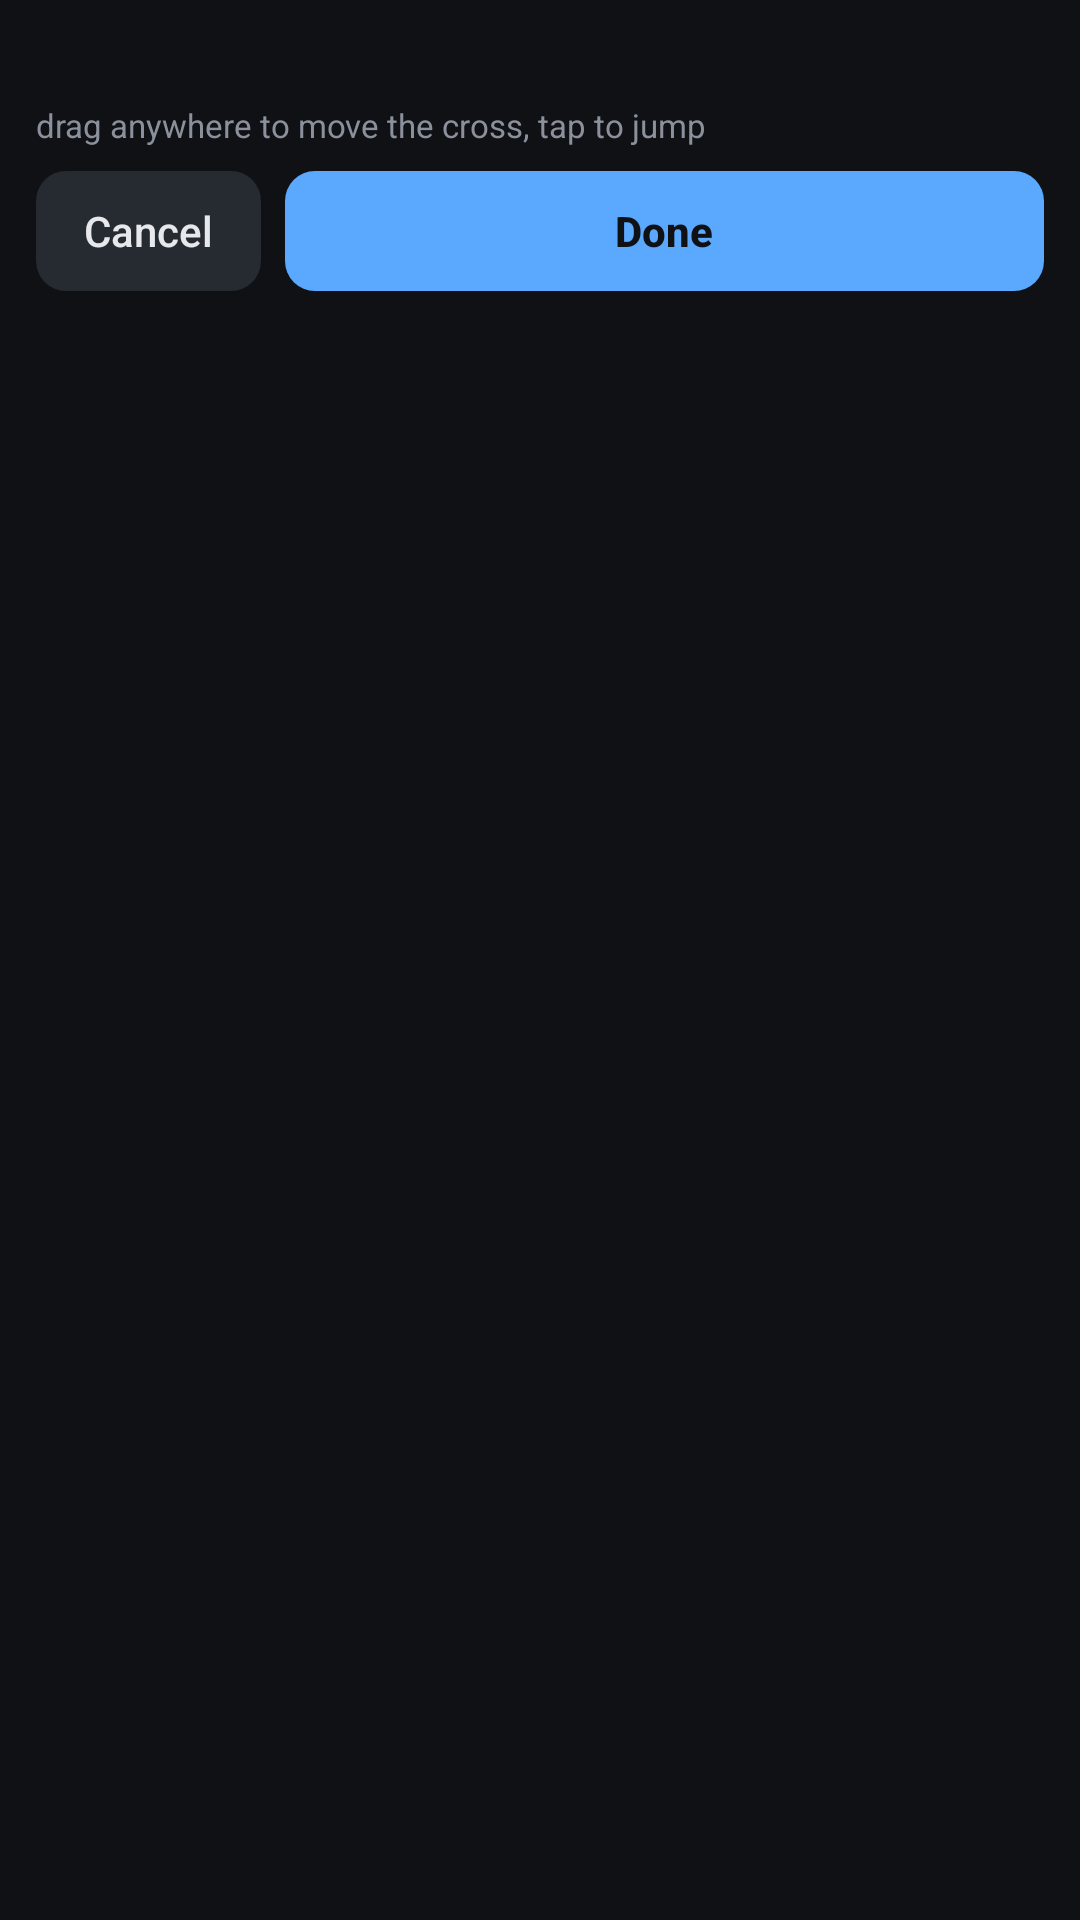

This screen was rendered from an Android layout file. Write that file and the resources it references.
<!-- AndroidManifest.xml: application theme AppTheme -->
<!-- res/layout/overlay_picker.xml -->
<?xml version="1.0" encoding="utf-8"?>
<LinearLayout xmlns:android="http://schemas.android.com/apk/res/android"
    android:layout_width="match_parent"
    android:layout_height="wrap_content"
    android:layout_marginStart="12dp"
    android:layout_marginEnd="12dp"
    android:background="@drawable/card"
    android:clickable="true"
    android:focusable="false"
    android:orientation="vertical"
    android:padding="12dp">

    <LinearLayout
        android:layout_width="match_parent"
        android:layout_height="wrap_content"
        android:gravity="center_vertical">

        <View
            android:id="@+id/swatch"
            android:layout_width="18dp"
            android:layout_height="18dp"
            android:layout_marginEnd="8dp"
            android:visibility="gone" />

        <TextView
            android:id="@+id/readout"
            android:layout_width="0dp"
            android:layout_height="wrap_content"
            android:layout_weight="1"
            android:fontFamily="monospace"
            android:textColor="@color/text"
            android:textSize="15sp"
            android:textStyle="bold" />
    </LinearLayout>

    <TextView
        android:id="@+id/hint"
        android:layout_width="wrap_content"
        android:layout_height="wrap_content"
        android:layout_marginTop="2dp"
        android:text="drag anywhere to move the cross, tap to jump"
        android:textColor="@color/muted"
        android:textSize="11sp" />

    <LinearLayout
        android:layout_width="match_parent"
        android:layout_height="wrap_content"
        android:layout_marginTop="8dp">

        <Button
            android:id="@+id/cancel"
            style="@style/Btn"
            android:layout_marginEnd="8dp"
            android:text="Cancel" />

        <Button
            android:id="@+id/use_color"
            style="@style/Btn"
            android:layout_marginEnd="8dp"
            android:text="Set color"
            android:visibility="gone" />

        <Button
            android:id="@+id/done"
            style="@style/Btn"
            android:layout_width="0dp"
            android:layout_weight="1"
            android:background="@drawable/btn_accent"
            android:text="Done"
            android:textColor="#0F1115"
            android:textStyle="bold" />
    </LinearLayout>
</LinearLayout>
<!-- resources referenced by this layout -->
<resources>
  <color name="muted">#8B919C</color>
  <color name="text">#E6E8EB</color>
  <!-- drawable btn_accent (drawable) -->
  <?xml version="1.0" encoding="utf-8"?>
  <ripple xmlns:android="http://schemas.android.com/apk/res/android" android:color="#33FFFFFF">
      <item>
          <shape android:shape="rectangle">
              <solid android:color="?android:attr/colorAccent" />
              <corners android:radius="10dp" />
          </shape>
      </item>
  </ripple>
  <style name="Btn">
          <item name="android:layout_width">wrap_content</item>
          <item name="android:layout_height">40dp</item>
          <item name="android:background">@drawable/btn</item>
          <item name="android:textColor">@color/text</item>
          <item name="android:textAllCaps">false</item>
          <item name="android:textSize">14sp</item>
          <item name="android:paddingStart">16dp</item>
          <item name="android:paddingEnd">16dp</item>
          <item name="android:minWidth">0dp</item>
          <item name="android:stateListAnimator">@null</item>
      </style>
  <style name="AppTheme" parent="@android:style/Theme.Material.NoActionBar">
          <item name="android:colorPrimary">@color/bg</item>
          <item name="android:colorPrimaryDark">@color/bg</item>
          <item name="android:colorAccent">@color/accent</item>
          <item name="android:windowBackground">@color/bg</item>
          <item name="android:statusBarColor">@color/bg</item>
          <item name="android:navigationBarColor">@color/bg</item>
          <item name="android:textColorPrimary">@color/text</item>
          <item name="android:textColorSecondary">@color/muted</item>
          <item name="android:alertDialogTheme">@style/DialogTheme</item>
      </style>
  <!-- drawable btn (drawable) -->
  <?xml version="1.0" encoding="utf-8"?>
  <ripple xmlns:android="http://schemas.android.com/apk/res/android" android:color="#33FFFFFF">
      <item>
          <shape android:shape="rectangle">
              <solid android:color="#262A31" />
              <corners android:radius="10dp" />
          </shape>
      </item>
  </ripple>
  <color name="bg">#0F1115</color>
  <color name="accent">#5AA9FF</color>
  <style name="DialogTheme" parent="@android:style/Theme.Material.Dialog.Alert">
          <item name="android:colorAccent">@color/accent</item>
          <item name="android:background">@color/card</item>
      </style>
  <color name="card">#1A1D23</color>
</resources>
